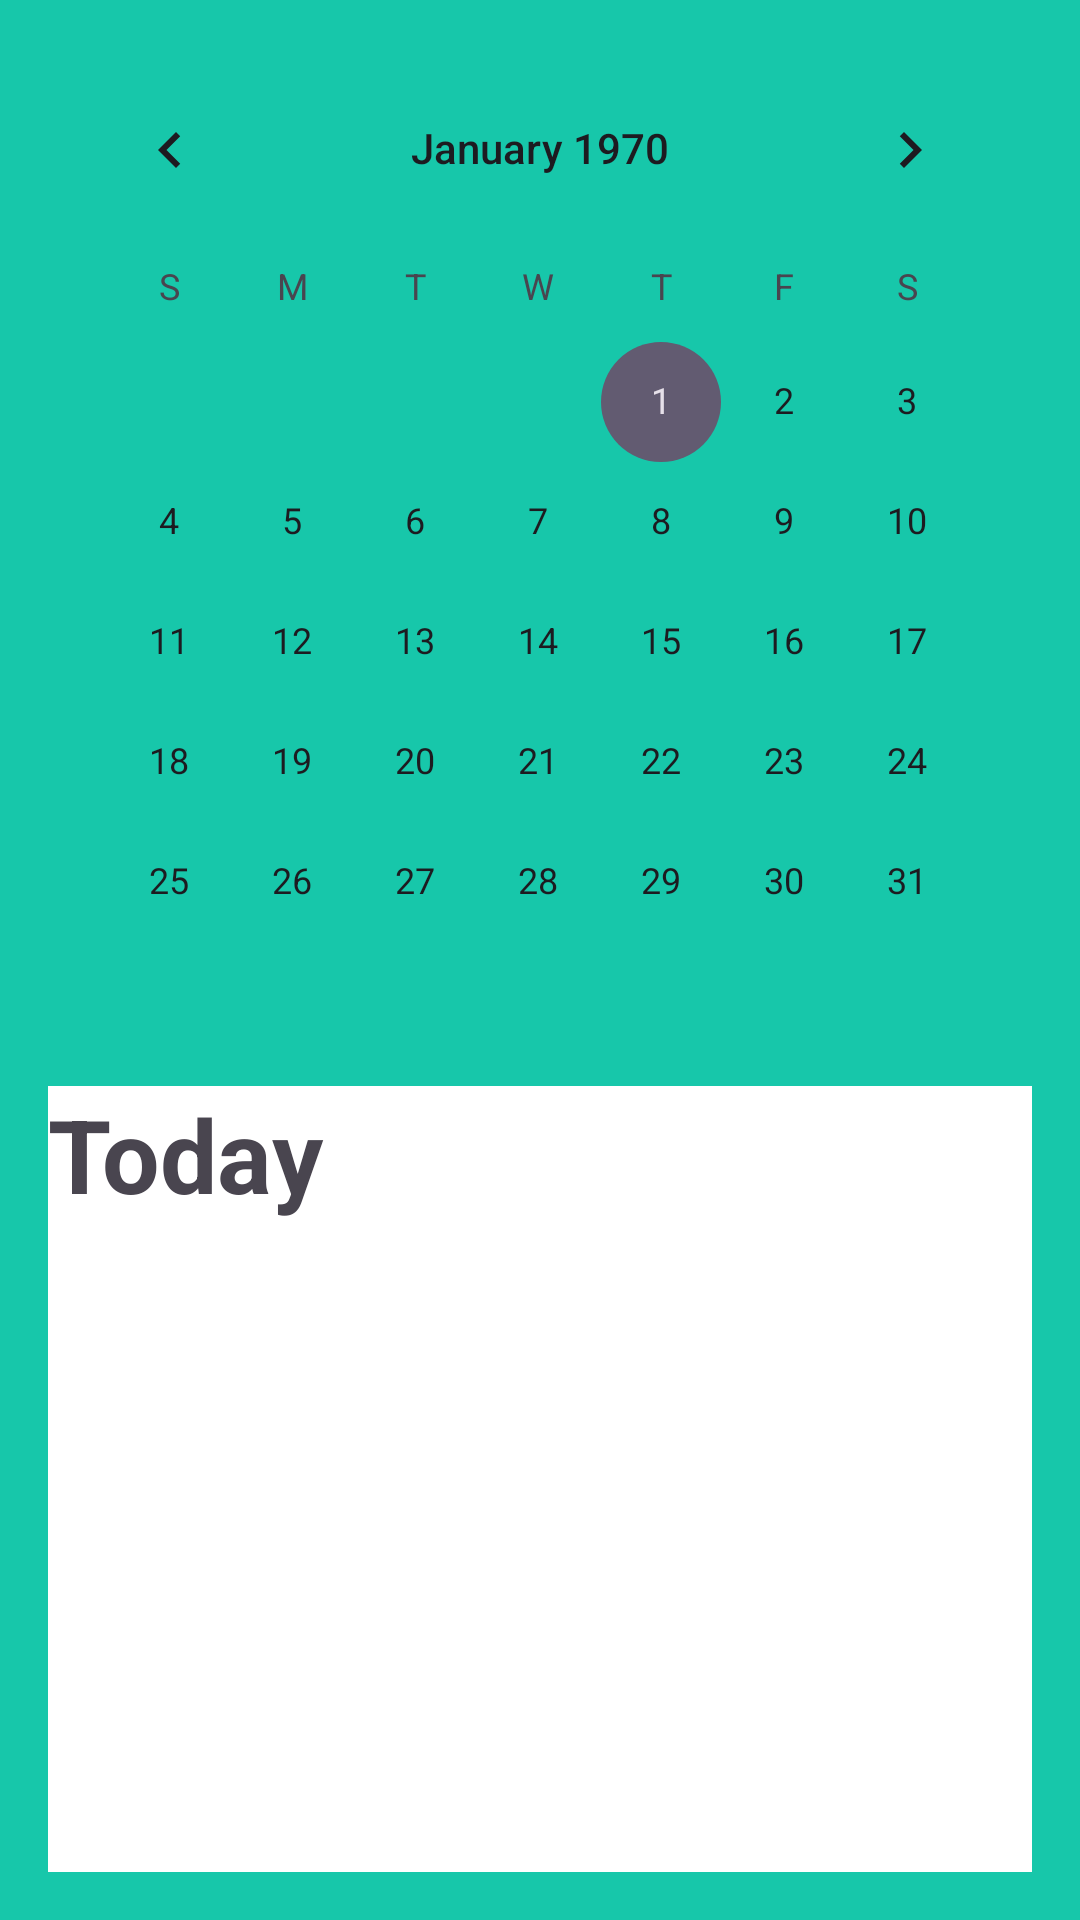

Write the Android layout XML for this screen, with the resource values it uses.
<!-- AndroidManifest.xml: application theme Theme.Psychothesis -->
<!-- res/layout/fragment_calendar.xml -->
<?xml version="1.0" encoding="utf-8"?>
<FrameLayout xmlns:android="http://schemas.android.com/apk/res/android"
    xmlns:app="http://schemas.android.com/apk/res-auto"
    xmlns:tools="http://schemas.android.com/tools"
    android:id="@+id/fragment_calendar"
    android:layout_width="match_parent"
    android:layout_height="match_parent"
    android:background="#17C7AA"
    tools:context=".CalendarFragment">

    <androidx.constraintlayout.widget.ConstraintLayout
        android:layout_width="match_parent"
        android:layout_height="match_parent"
        android:padding="16dp">

        <CalendarView
            android:id="@+id/calendarView"
            android:layout_width="match_parent"
            android:layout_height="wrap_content"
            app:layout_constraintEnd_toEndOf="parent"
            app:layout_constraintStart_toStartOf="parent"
            app:layout_constraintTop_toTopOf="parent" />

        <LinearLayout
            android:layout_width="match_parent"
            android:layout_height="345dp"
            android:layout_marginTop="8dp"
            android:background="@drawable/rounded_corner"
            android:orientation="vertical"
            app:layout_constraintEnd_toEndOf="parent"
            app:layout_constraintHorizontal_bias="0.0"
            app:layout_constraintStart_toStartOf="parent"
            app:layout_constraintTop_toBottomOf="@id/calendarView">

            
            
            
            
            
            
            <TextView
                android:id="@+id/selectedDateTextView"
                android:layout_width="wrap_content"
                android:layout_height="wrap_content"
                android:layout_marginBottom="16dp"
                android:text="Today "
                android:textSize="34sp"
                android:textStyle="bold" />

            <androidx.recyclerview.widget.RecyclerView
                android:id="@+id/eventsRecyclerView"
                android:layout_width="match_parent"
                android:layout_height="50dp"
                android:layout_weight="1" />

            <Button
                android:id="@+id/createEventButton"
                android:layout_width="70dp"
                android:layout_height="60dp"
                android:layout_gravity="center"
                android:layout_marginRight="-125dp"
                android:layout_marginBottom="15dp"
                android:background="@drawable/circle"
                android:text="+"
                android:textSize="24sp" />
        </LinearLayout>

    </androidx.constraintlayout.widget.ConstraintLayout>

</FrameLayout>
<!-- resources referenced by this layout -->
<resources>
  <!-- drawable circle (drawable) -->
  <?xml version="1.0" encoding="utf-8"?>
  <shape xmlns:android="http://schemas.android.com/apk/res/android">
      <corners
          android:radius="212dp"/>
      <solid android:color="@android:color/white"/>
      <stroke android:width="1dp" android:color="@android:color/white"/>
  </shape>
  <!-- drawable rounded_corner (drawable) -->
  <?xml version="1.0" encoding="utf-8"?>
  <shape xmlns:android="http://schemas.android.com/apk/res/android">
      <corners
          android:topLeftRadius="0dp"
          android:topRightRadius="0dp"
          android:bottomLeftRadius="0dp"
          android:bottomRightRadius="0dp"/>
      <solid android:color="@android:color/white"/>
      <stroke android:width="1dp" android:color="@android:color/white"/>
  </shape>
  <style name="Theme.Psychothesis" parent="Base.Theme.Psychothesis" />
  <style name="Base.Theme.Psychothesis" parent="Theme.Material3.DayNight.NoActionBar">
          
          
      </style>
</resources>
